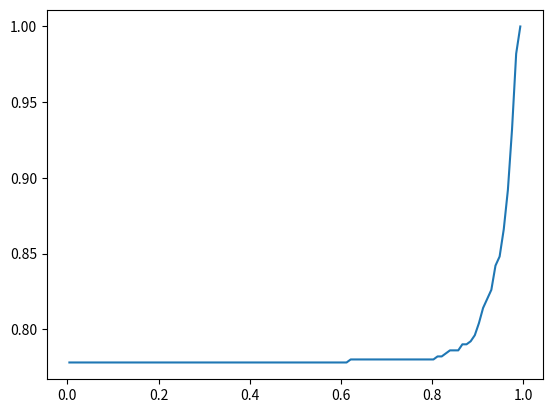

Write Python code to recreate this figure.

import numpy as np
from scipy import stats
import matplotlib.pyplot as plt

alpha_full_sig = 0.143052598123
beta_full_sig = 0.1676473246898537
gamma_full_sig = 0.25234995714561903

alpha_nest_sig = 0.13863519522330173
beta_nest_sig = 0.1590257836552863

samples=500

chisqr_full = (np.random.normal(0.,alpha_full_sig,samples))**2. + (np.random.normal(0.,beta_full_sig,samples))**2. + (np.random.normal(0.,gamma_full_sig,samples))**2.
chisqr_nest = (np.random.normal(0.,alpha_nest_sig,samples))**2. + (np.random.normal(0.,beta_nest_sig,samples))**2.

nu_full=3.
nu_nest=2.

F = ((chisqr_nest - chisqr_full)/(nu_full - nu_nest))/((chisqr_full)/(samples-nu_full))
print(len(F))

numerator_dof=2.
demoninator_dof=1.

F_stat = stats.f.cdf(F, numerator_dof , demoninator_dof)
print(len(F_stat))
print(np.mean(F_stat))

d0 = plt.hist(F_stat,bins=110,density=True,cumulative=True,histtype='step',linewidth=2.0)

y0=d0[0]
x0=d0[1]
xm0=(x0[:-1]+x0[1:])/2.

plt.clf()
plt.plot(xm0,y0)
plt.show()
